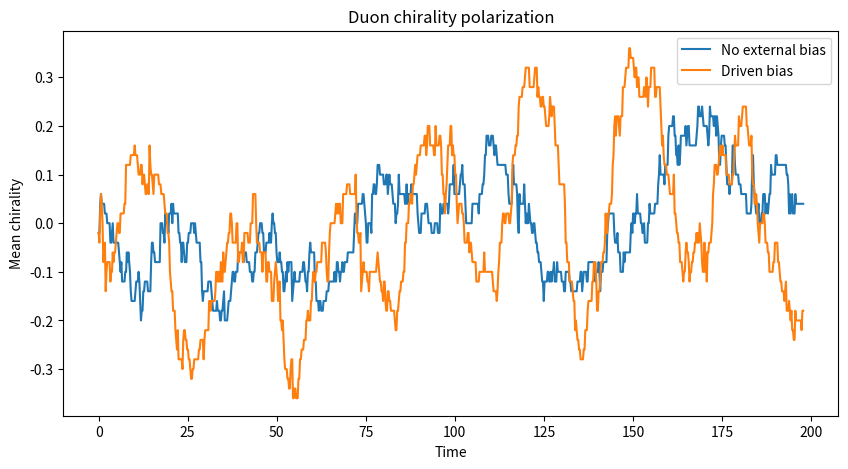
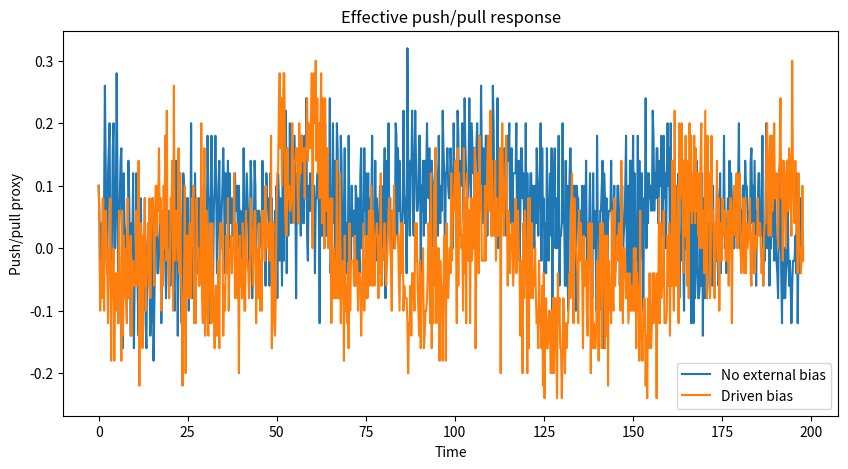
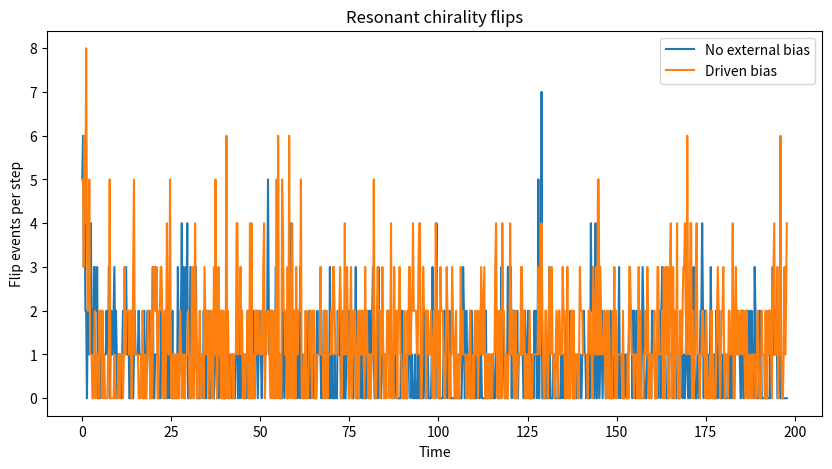

Recreate these plots in Python, in order.

import math
import random
from dataclasses import dataclass
from typing import List, Tuple

@dataclass
class Duon:
    x: float
    v: float
    chirality: int
    phase: float
    burden: float

def wrap_phase(p: float) -> float:
    return p % (2 * math.pi)

def make_population(n: int, length: float, seed: int = 11) -> List[Duon]:
    random.seed(seed)
    return [
        Duon(
            x=random.uniform(0, length),
            v=random.choice([-1.0, 1.0]) * random.uniform(0.15, 0.95),
            chirality=random.choice([-1, 1]),
            phase=random.uniform(0, 2 * math.pi),
            burden=random.uniform(0.15, 1.1),
        )
        for _ in range(n)
    ]

def resonance_score(a: Duon, b: Duon, field_bias: float) -> float:
    phase_term = 0.5 * (1 + math.cos((a.phase - b.phase) - math.pi))
    burden_term = math.exp(-abs(a.burden - b.burden) / 0.35)
    speed_term = min(abs(a.v - b.v) / 1.5, 1.0)
    opposite_term = 1.0 if a.chirality != b.chirality else 0.8
    field_align = 0.5 * (1 + field_bias * (a.chirality - b.chirality) / 2)
    return max(
        0.0,
        min(
            1.0,
            phase_term
            * burden_term
            * (0.55 + 0.45 * speed_term)
            * opposite_term
            * (0.75 + 0.5 * field_align),
        ),
    )

def collide(a: Duon, b: Duon, field_bias: float) -> Tuple[int, int]:
    score = resonance_score(a, b, field_bias)

    # Transport-layer scattering
    va, vb = a.v, b.v
    a.v, b.v = 0.9 * vb, 0.9 * va
    a.phase = wrap_phase(a.phase + 0.55 * (b.chirality + 0.6 * field_bias))
    b.phase = wrap_phase(b.phase + 0.55 * (a.chirality - 0.6 * field_bias))
    a.burden = min(max(a.burden + 0.08 * random.uniform(-1, 1), 0.0), 1.5)
    b.burden = min(max(b.burden + 0.08 * random.uniform(-1, 1), 0.0), 1.5)

    flips = 0
    breakups = 0

    # Resonant chirality flip / biasing
    if score > 0.34:
        pflip = min(0.85, 0.18 + 1.15 * (score - 0.34))
        if random.random() < pflip:
            if random.random() < (0.5 + 0.28 * field_bias):
                a.chirality = 1
                b.chirality = 1 if random.random() < 0.75 else -1
            else:
                a.chirality = -1
                b.chirality = -1 if random.random() < 0.75 else 1
            flips = 1

    # Stronger resonance can reclose / restructure
    if score > 0.72 and random.random() < 0.22 + 0.5 * (score - 0.72):
        a.phase = wrap_phase(a.phase + math.pi / 2)
        b.phase = wrap_phase(b.phase - math.pi / 2)
        a.burden = 0.5 * a.burden + 0.2
        b.burden = 0.5 * b.burden + 0.2
        breakups = 1

    return flips, breakups

def simulate(
    n=100,
    steps=900,
    dt=0.22,
    length=70.0,
    interaction_radius=0.85,
    field_bias_schedule=None,
    seed: int = 11,
):
    if field_bias_schedule is None:
        field_bias_schedule = lambda t: 0.0

    duons = make_population(n, length, seed=seed)

    times = []
    mean_chirality = []
    mean_pushpull = []
    flips = []
    breakups = []
    collisions = []
    field_values = []

    for step in range(steps):
        t = step * dt
        field_bias = max(min(field_bias_schedule(t), 1.0), -1.0)

        for d in duons:
            d.x += dt * (d.v + 0.24 * field_bias * d.chirality)
            d.x %= length
            d.phase = wrap_phase(d.phase + dt * (0.75 + 0.32 * d.burden))

        step_flips = 0
        step_breakups = 0
        step_collisions = 0

        for i in range(len(duons)):
            for j in range(i + 1, len(duons)):
                a, b = duons[i], duons[j]
                dx = abs(a.x - b.x)
                dx = min(dx, length - dx)
                if dx < interaction_radius:
                    step_collisions += 1
                    f, br = collide(a, b, field_bias)
                    step_flips += f
                    step_breakups += br

        chir = sum(d.chirality for d in duons) / len(duons)
        pp = sum(d.chirality * math.copysign(1, d.v) for d in duons) / len(duons)

        times.append(t)
        mean_chirality.append(chir)
        mean_pushpull.append(pp)
        flips.append(step_flips)
        breakups.append(step_breakups)
        collisions.append(step_collisions)
        field_values.append(field_bias)

    return {
        "times": times,
        "mean_chirality": mean_chirality,
        "mean_pushpull": mean_pushpull,
        "flips": flips,
        "breakups": breakups,
        "collisions": collisions,
        "field": field_values,
    }

def summarize(run):
    return {
        "avg_chirality": round(sum(run["mean_chirality"]) / len(run["mean_chirality"]), 4),
        "avg_pushpull": round(sum(run["mean_pushpull"]) / len(run["mean_pushpull"]), 4),
        "total_flips": int(sum(run["flips"])),
        "total_breakups": int(sum(run["breakups"])),
        "total_collisions": int(sum(run["collisions"])),
        "peak_abs_chirality": round(max(abs(x) for x in run["mean_chirality"]), 4),
    }

if __name__ == "__main__":
    baseline = simulate(field_bias_schedule=lambda t: 0.0)
    driven = simulate(field_bias_schedule=lambda t: 0.95 * math.sin(2 * math.pi * t / 28.0))
    print("baseline", summarize(baseline))
    print("driven  ", summarize(driven))


baseline = simulate(field_bias_schedule=lambda t: 0.0)
driven = simulate(field_bias_schedule=lambda t: 0.95 * math.sin(2 * math.pi * t / 28.0))

baseline_summary = summarize(baseline)
driven_summary = summarize(driven)

baseline_summary['flips_per_collision'] = round(baseline_summary['total_flips'] / baseline_summary['total_collisions'], 5)
driven_summary['flips_per_collision'] = round(driven_summary['total_flips'] / driven_summary['total_collisions'], 5)

baseline_summary, driven_summary

import matplotlib.pyplot as plt

fig, ax = plt.subplots(figsize=(10, 5))
ax.plot(baseline['times'], baseline['mean_chirality'], label='No external bias')
ax.plot(driven['times'], driven['mean_chirality'], label='Driven bias')
ax.set_title('Duon chirality polarization')
ax.set_xlabel('Time')
ax.set_ylabel('Mean chirality')
ax.legend()
plt.show()

fig, ax = plt.subplots(figsize=(10, 5))
ax.plot(baseline['times'], baseline['mean_pushpull'], label='No external bias')
ax.plot(driven['times'], driven['mean_pushpull'], label='Driven bias')
ax.set_title('Effective push/pull response')
ax.set_xlabel('Time')
ax.set_ylabel('Push/pull proxy')
ax.legend()
plt.show()

fig, ax = plt.subplots(figsize=(10, 5))
ax.plot(baseline['times'], baseline['flips'], label='No external bias')
ax.plot(driven['times'], driven['flips'], label='Driven bias')
ax.set_title('Resonant chirality flips')
ax.set_xlabel('Time')
ax.set_ylabel('Flip events per step')
ax.legend()
plt.show()
